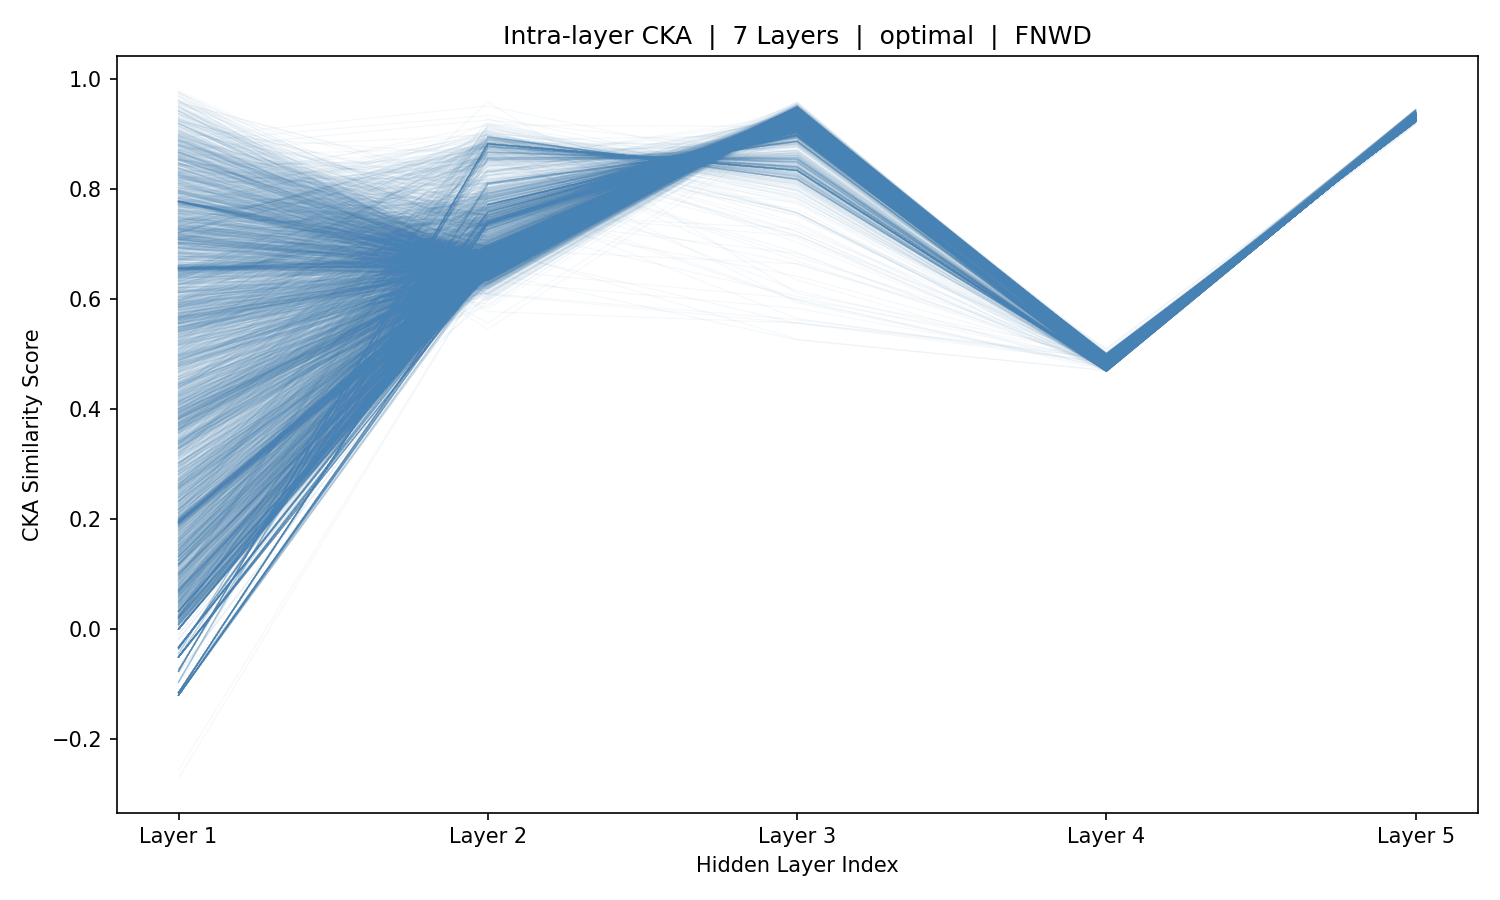

The table this chart was drawn from, first rows:
sample_idx, Layer_1, Layer_2, Layer_3, Layer_4, Layer_5
0, 0.7778, 0.6842, 0.9318, 0.4942, 0.9234
1, 0.6523, 0.6813, 0.9317, 0.4943, 0.9234
2, -0.03323, 0.682, 0.9313, 0.4942, 0.9234
3, -0.03323, 0.682, 0.9313, 0.4942, 0.9234
4, -0.03323, 0.682, 0.9313, 0.4942, 0.9234
5, -0.03323, 0.682, 0.9313, 0.4942, 0.9234
6, -0.03323, 0.682, 0.9313, 0.4942, 0.9234
7, -0.03323, 0.682, 0.9313, 0.4942, 0.9234
8, 0.2006, 0.6879, 0.9293, 0.4943, 0.9234
9, 0.4075, 0.7031, 0.9309, 0.4944, 0.9234
10, 0.591, 0.71, 0.9341, 0.4943, 0.9234
11, 0.7254, 0.7026, 0.9358, 0.4941, 0.9234
12, 0.7792, 0.6868, 0.9356, 0.4939, 0.9234
13, 0.6469, 0.6744, 0.9342, 0.4945, 0.9234
14, -0.1201, 0.6779, 0.933, 0.4943, 0.9232
15, -0.1201, 0.6779, 0.933, 0.4943, 0.9232
16, -0.1201, 0.6779, 0.933, 0.4943, 0.9232
17, -0.1201, 0.6779, 0.933, 0.4943, 0.9232
18, -0.1201, 0.6779, 0.933, 0.4943, 0.9232
19, 0.1973, 0.6767, 0.934, 0.4942, 0.9232
20, 0.383, 0.6693, 0.9332, 0.4942, 0.9232
21, 0.5565, 0.6639, 0.9315, 0.4942, 0.9232
22, 0.7025, 0.6657, 0.9304, 0.4943, 0.9232
23, 0.7774, 0.6742, 0.9307, 0.4944, 0.9233
24, 0.6601, 0.6816, 0.9313, 0.4941, 0.9232
25, 0.1974, 0.682, 0.9316, 0.4942, 0.9232
26, 0.3978, 0.6878, 0.9323, 0.4942, 0.9232
27, 0.5859, 0.6895, 0.9333, 0.4943, 0.9232
28, 0.7429, 0.6868, 0.9336, 0.4942, 0.9232
29, 0.8382, 0.6817, 0.9331, 0.4942, 0.9233
30, 0.7927, 0.6775, 0.9324, 0.4942, 0.9233
31, 0.6548, 0.6796, 0.9322, 0.4944, 0.9232
32, -0.1201, 0.6791, 0.9325, 0.4942, 0.9233
33, -0.1201, 0.6791, 0.9325, 0.4942, 0.9233
34, -0.1201, 0.6791, 0.9325, 0.4942, 0.9233
35, -0.1201, 0.6791, 0.9325, 0.4942, 0.9233
36, -0.1201, 0.6791, 0.9325, 0.4942, 0.9233
37, -0.1201, 0.6791, 0.9325, 0.4942, 0.9233
38, -0.1201, 0.6791, 0.9325, 0.4942, 0.9233
39, -0.1201, 0.6791, 0.9325, 0.4942, 0.9233
40, -0.1201, 0.6791, 0.9325, 0.4942, 0.9233
41, -0.1201, 0.6791, 0.9325, 0.4942, 0.9233
42, -0.1201, 0.6791, 0.9325, 0.4942, 0.9233
43, -0.1201, 0.6791, 0.9325, 0.4942, 0.9233
44, -0.1201, 0.6791, 0.9325, 0.4942, 0.9233
45, -0.1201, 0.6791, 0.9325, 0.4942, 0.9233
46, -0.1201, 0.6791, 0.9325, 0.4942, 0.9233
47, -0.1201, 0.6791, 0.9325, 0.4942, 0.9233
48, -0.1201, 0.6791, 0.9325, 0.4942, 0.9233
49, -0.1201, 0.6791, 0.9325, 0.4942, 0.9233
50, -0.1201, 0.6791, 0.9325, 0.4942, 0.9233
51, -0.1201, 0.6791, 0.9325, 0.4942, 0.9233
52, -0.1201, 0.6791, 0.9325, 0.4942, 0.9233
53, -0.1201, 0.6791, 0.9325, 0.4942, 0.9233
54, -0.1201, 0.6791, 0.9325, 0.4942, 0.9233
55, -0.1201, 0.6791, 0.9325, 0.4942, 0.9233
56, -0.1201, 0.6791, 0.9325, 0.4942, 0.9233
57, 0.1892, 0.6755, 0.9285, 0.4942, 0.9233
58, 0.3946, 0.6971, 0.9308, 0.4942, 0.9233
59, 0.581, 0.7063, 0.9357, 0.4945, 0.9232
... 5,366 more rows
